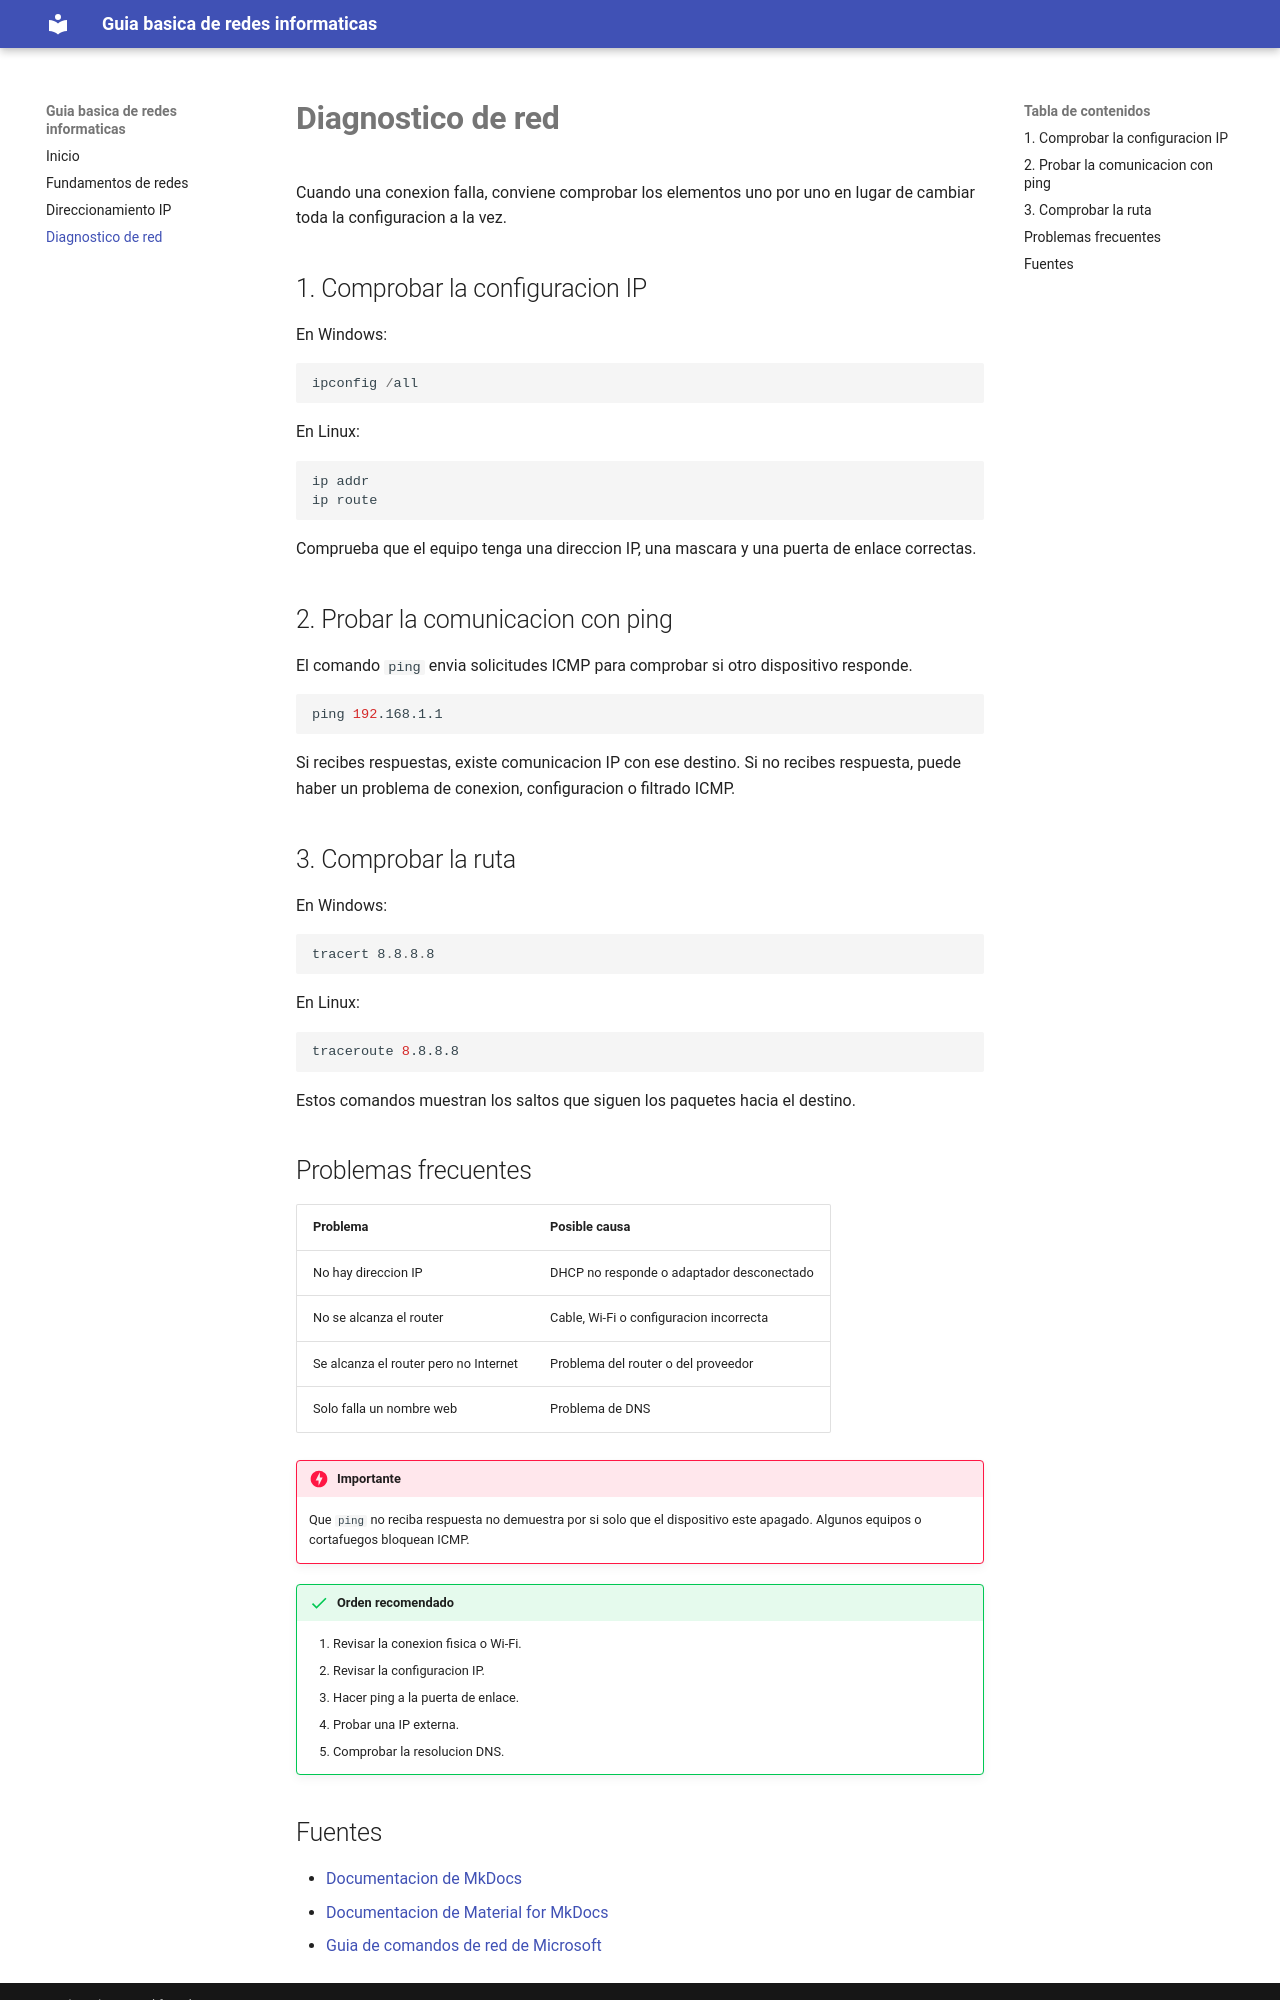

repository: hammurabi-i/PI_P3_MkDocs_Redes · page: diagnostico/index.html · generator: mkdocs

# Diagnostico de red

Cuando una conexion falla, conviene comprobar los elementos uno por uno en lugar de cambiar toda la configuracion a la vez.

## 1. Comprobar la configuracion IP

En Windows:

```powershell
ipconfig /all
```

En Linux:

```bash
ip addr
ip route
```

Comprueba que el equipo tenga una direccion IP, una mascara y una puerta de enlace correctas.

## 2. Probar la comunicacion con ping

El comando `ping` envia solicitudes ICMP para comprobar si otro dispositivo responde.

```bash
ping 192.168.1.1
```

Si recibes respuestas, existe comunicacion IP con ese destino. Si no recibes respuesta, puede haber un problema de conexion, configuracion o filtrado ICMP.

## 3. Comprobar la ruta

En Windows:

```powershell
tracert 8.8.8.8
```

En Linux:

```bash
traceroute 8.8.8.8
```

Estos comandos muestran los saltos que siguen los paquetes hacia el destino.

## Problemas frecuentes

| Problema | Posible causa |
|---|---|
| No hay direccion IP | DHCP no responde o adaptador desconectado |
| No se alcanza el router | Cable, Wi-Fi o configuracion incorrecta |
| Se alcanza el router pero no Internet | Problema del router o del proveedor |
| Solo falla un nombre web | Problema de DNS |

!!! danger "Importante"
    Que `ping` no reciba respuesta no demuestra por si solo que el dispositivo este apagado. Algunos equipos o cortafuegos bloquean ICMP.

!!! success "Orden recomendado"
    1. Revisar la conexion fisica o Wi-Fi.
    2. Revisar la configuracion IP.
    3. Hacer ping a la puerta de enlace.
    4. Probar una IP externa.
    5. Comprobar la resolucion DNS.
